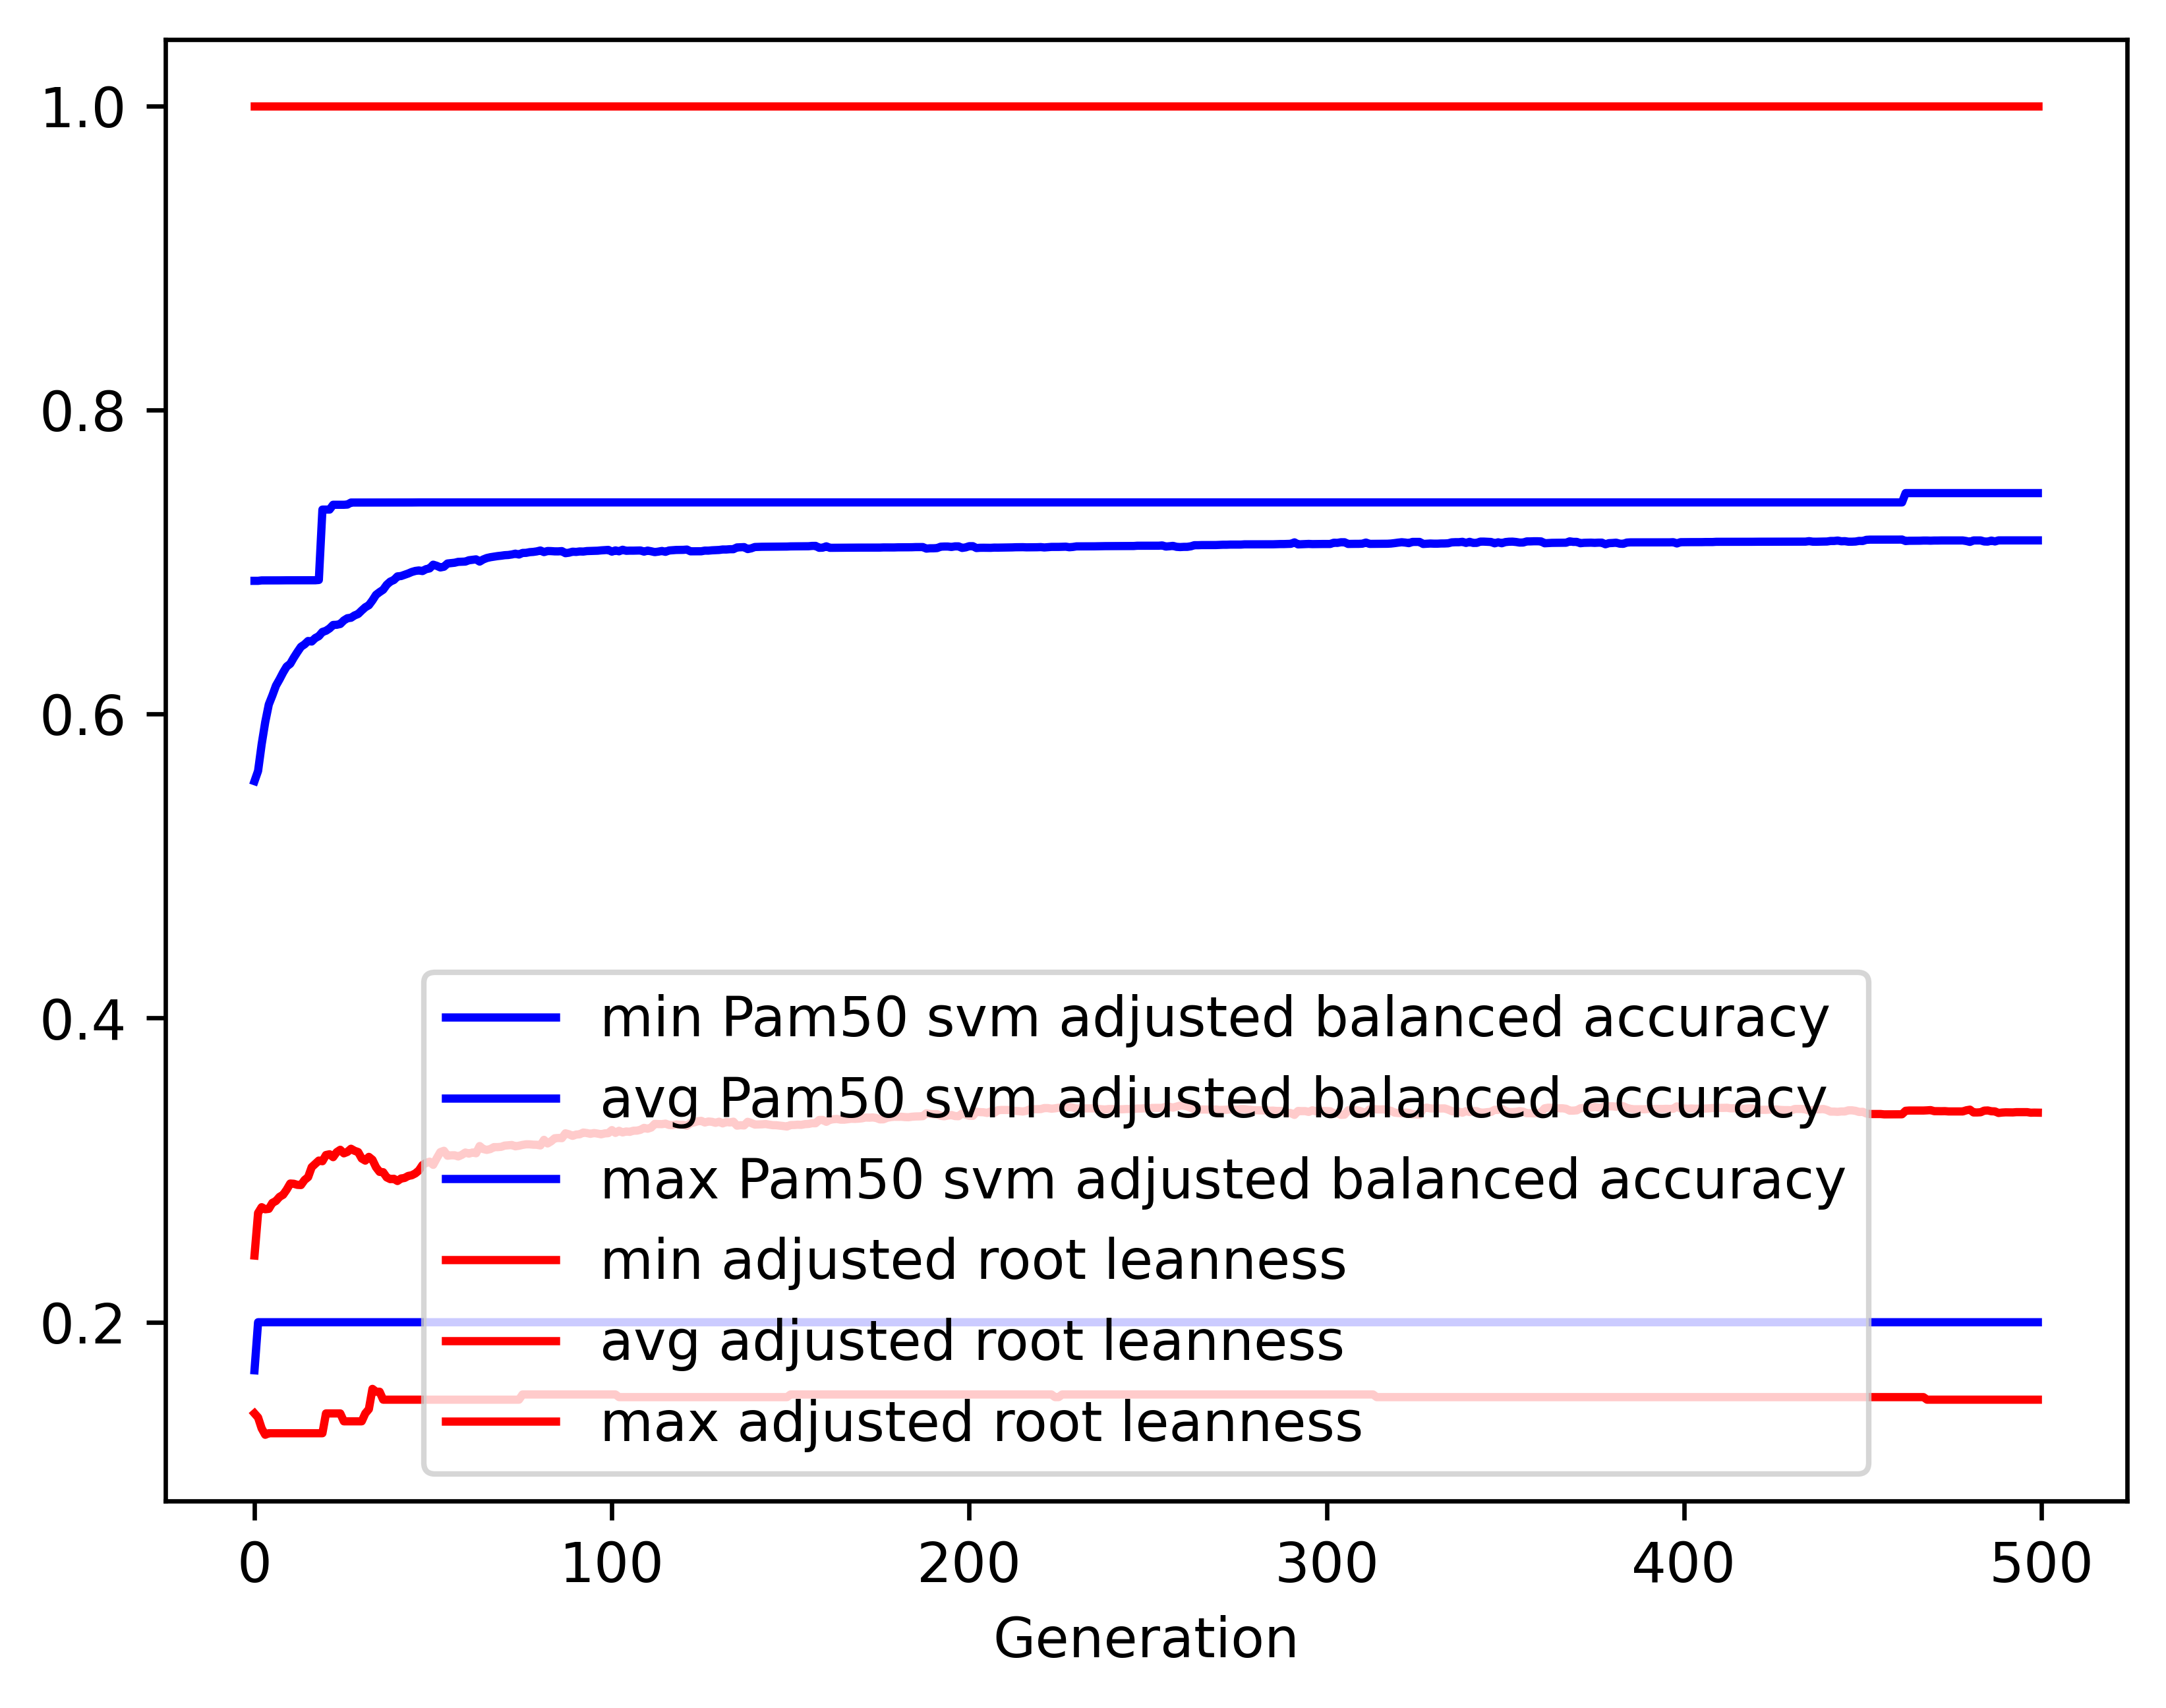

Values plotted in this chart, from the file beside it:
gen, evals, gen_feats, explored, Pam50 svm adjusted balanced accuracy_min, Pam50 svm adjusted balanced accuracy_avg, Pam50 svm adjusted balanced accuracy_max, Pam50 svm adjusted balanced accuracy_std, adjusted root leanness_min, adjusted root leanness_avg, adjusted root leanness_max, adjusted root leanness_std
0, 500, 1061, 1061, 0.1684, 0.5559, 0.6876, 0.1134, 0.14, 0.2439, 1.0, 0.14
1, 504, 1287, 1335, 0.2, 0.5626, 0.6876, 0.1132, 0.1374, 0.2718, 1.0, 0.1383
2, 500, 1284, 1552, 0.2, 0.5801, 0.6879, 0.1064, 0.1302, 0.2757, 1.0, 0.1399
3, 500, 1324, 1782, 0.2, 0.5947, 0.6879, 0.1004, 0.126, 0.2743, 1.0, 0.1387
4, 500, 1364, 2040, 0.2, 0.6063, 0.6879, 0.09409, 0.127, 0.2746, 1.0, 0.1372
5, 500, 1362, 2267, 0.2, 0.6122, 0.6879, 0.09116, 0.127, 0.2785, 1.0, 0.1395
6, 500, 1381, 2484, 0.2, 0.6186, 0.6879, 0.08563, 0.127, 0.2797, 1.0, 0.1374
7, 500, 1390, 2676, 0.2, 0.6228, 0.6879, 0.08414, 0.127, 0.2824, 1.0, 0.1401
8, 500, 1390, 2905, 0.2, 0.6273, 0.688, 0.08206, 0.127, 0.2838, 1.0, 0.1413
9, 500, 1398, 3107, 0.2, 0.6312, 0.688, 0.0776, 0.127, 0.2872, 1.0, 0.139
10, 500, 1390, 3297, 0.2, 0.633, 0.688, 0.07661, 0.127, 0.2912, 1.0, 0.1413
11, 500, 1406, 3506, 0.2, 0.6371, 0.688, 0.07396, 0.127, 0.2911, 1.0, 0.1409
12, 500, 1445, 3701, 0.2, 0.6408, 0.688, 0.07231, 0.127, 0.2904, 1.0, 0.1409
13, 500, 1422, 3895, 0.2, 0.6442, 0.688, 0.07031, 0.127, 0.2902, 1.0, 0.141
14, 500, 1410, 4071, 0.2, 0.6458, 0.688, 0.06905, 0.127, 0.2935, 1.0, 0.1398
15, 500, 1411, 4259, 0.2, 0.648, 0.688, 0.06833, 0.127, 0.2954, 1.0, 0.1423
16, 500, 1433, 4436, 0.2, 0.6477, 0.688, 0.06868, 0.127, 0.302, 1.0, 0.1429
17, 500, 1449, 4625, 0.2, 0.65, 0.688, 0.06667, 0.127, 0.3042, 1.0, 0.1425
18, 500, 1491, 4859, 0.2, 0.6512, 0.6882, 0.06723, 0.127, 0.3063, 1.0, 0.1445
19, 500, 1428, 5017, 0.2, 0.654, 0.7345, 0.06482, 0.127, 0.3059, 1.0, 0.1436
20, 500, 1439, 5205, 0.2, 0.6548, 0.7345, 0.06502, 0.14, 0.31, 1.0, 0.1432
21, 500, 1474, 5369, 0.2, 0.6563, 0.7345, 0.06471, 0.14, 0.3105, 1.0, 0.143
22, 500, 1474, 5550, 0.2, 0.6586, 0.7376, 0.06438, 0.14, 0.3086, 1.0, 0.1436
23, 500, 1493, 5745, 0.2, 0.6587, 0.7376, 0.06624, 0.14, 0.3119, 1.0, 0.1454
24, 500, 1445, 5912, 0.2, 0.6592, 0.7376, 0.06719, 0.14, 0.3134, 1.0, 0.1479
25, 500, 1474, 6087, 0.2, 0.6615, 0.7376, 0.06533, 0.1348, 0.3111, 1.0, 0.1462
26, 500, 1451, 6237, 0.2, 0.663, 0.7378, 0.06507, 0.1348, 0.312, 1.0, 0.1462
27, 500, 1489, 6392, 0.2, 0.6633, 0.7391, 0.06712, 0.1348, 0.3141, 1.0, 0.1482
28, 500, 1425, 6550, 0.2, 0.6648, 0.7391, 0.06685, 0.1348, 0.3128, 1.0, 0.1488
29, 500, 1467, 6693, 0.2, 0.6658, 0.7391, 0.06693, 0.1348, 0.3119, 1.0, 0.149
30, 500, 1481, 6823, 0.2, 0.6681, 0.7391, 0.06564, 0.1348, 0.3077, 1.0, 0.1484
31, 500, 1477, 6982, 0.2, 0.6702, 0.7391, 0.06621, 0.14, 0.3063, 1.0, 0.1475
32, 500, 1423, 7151, 0.2, 0.6716, 0.7391, 0.06845, 0.1429, 0.3088, 1.0, 0.1494
33, 500, 1453, 7300, 0.2, 0.6747, 0.7391, 0.06949, 0.1562, 0.3068, 1.0, 0.1488
34, 500, 1425, 7452, 0.2, 0.6784, 0.7391, 0.06913, 0.1543, 0.302, 1.0, 0.1487
35, 500, 1465, 7590, 0.2, 0.6802, 0.7391, 0.06967, 0.1543, 0.2989, 1.0, 0.1488
36, 500, 1467, 7759, 0.2, 0.6818, 0.7391, 0.07019, 0.1491, 0.2987, 1.0, 0.1482
37, 500, 1449, 7899, 0.2, 0.685, 0.7391, 0.06908, 0.1491, 0.2953, 1.0, 0.1459
38, 500, 1441, 8051, 0.2, 0.6871, 0.7391, 0.06979, 0.1491, 0.2941, 1.0, 0.1467
39, 500, 1422, 8188, 0.2, 0.6881, 0.7391, 0.07007, 0.1491, 0.2944, 1.0, 0.1459
40, 500, 1403, 8312, 0.2, 0.6905, 0.7391, 0.06865, 0.1491, 0.2929, 1.0, 0.1439
41, 500, 1393, 8439, 0.2, 0.6908, 0.7391, 0.06875, 0.1491, 0.2945, 1.0, 0.1431
42, 500, 1432, 8561, 0.2, 0.6916, 0.7391, 0.06886, 0.1491, 0.2949, 1.0, 0.1427
43, 500, 1438, 8704, 0.2, 0.6924, 0.7391, 0.06909, 0.1491, 0.2962, 1.0, 0.1423
44, 500, 1372, 8835, 0.2, 0.6934, 0.7391, 0.06935, 0.1491, 0.2967, 1.0, 0.1417
45, 500, 1411, 8955, 0.2, 0.6941, 0.7392, 0.06925, 0.1491, 0.2979, 1.0, 0.1417
46, 500, 1370, 9082, 0.2, 0.6944, 0.7392, 0.06964, 0.1491, 0.2998, 1.0, 0.1419
47, 500, 1426, 9201, 0.2, 0.694, 0.7392, 0.07105, 0.1491, 0.3033, 1.0, 0.1425
48, 500, 1414, 9333, 0.2, 0.6953, 0.7392, 0.07133, 0.1491, 0.3048, 1.0, 0.1421
49, 500, 1418, 9470, 0.2, 0.6958, 0.7392, 0.0715, 0.1491, 0.3056, 1.0, 0.1419
50, 500, 1362, 9596, 0.2, 0.6982, 0.7392, 0.07027, 0.1491, 0.3035, 1.0, 0.1408
51, 500, 1369, 9708, 0.2, 0.6975, 0.7392, 0.07242, 0.1491, 0.3079, 1.0, 0.141
52, 500, 1385, 9817, 0.2, 0.6964, 0.7392, 0.07397, 0.1491, 0.3119, 1.0, 0.1423
53, 500, 1375, 9923, 0.2, 0.6969, 0.7392, 0.07397, 0.1491, 0.3128, 1.0, 0.1423
54, 500, 1387, 10042, 0.2, 0.699, 0.7392, 0.07219, 0.1491, 0.3095, 1.0, 0.1407
55, 500, 1419, 10140, 0.2, 0.6992, 0.7392, 0.07226, 0.1491, 0.3098, 1.0, 0.1408
56, 500, 1383, 10258, 0.2, 0.6995, 0.7392, 0.07237, 0.1491, 0.3098, 1.0, 0.141
57, 500, 1424, 10380, 0.2, 0.7001, 0.7392, 0.0724, 0.1491, 0.309, 1.0, 0.1413
58, 500, 1353, 10473, 0.2, 0.7002, 0.7392, 0.07241, 0.1491, 0.3101, 1.0, 0.1416
59, 500, 1396, 10577, 0.2, 0.7003, 0.7392, 0.07226, 0.1491, 0.3116, 1.0, 0.1406
... 440 more rows
